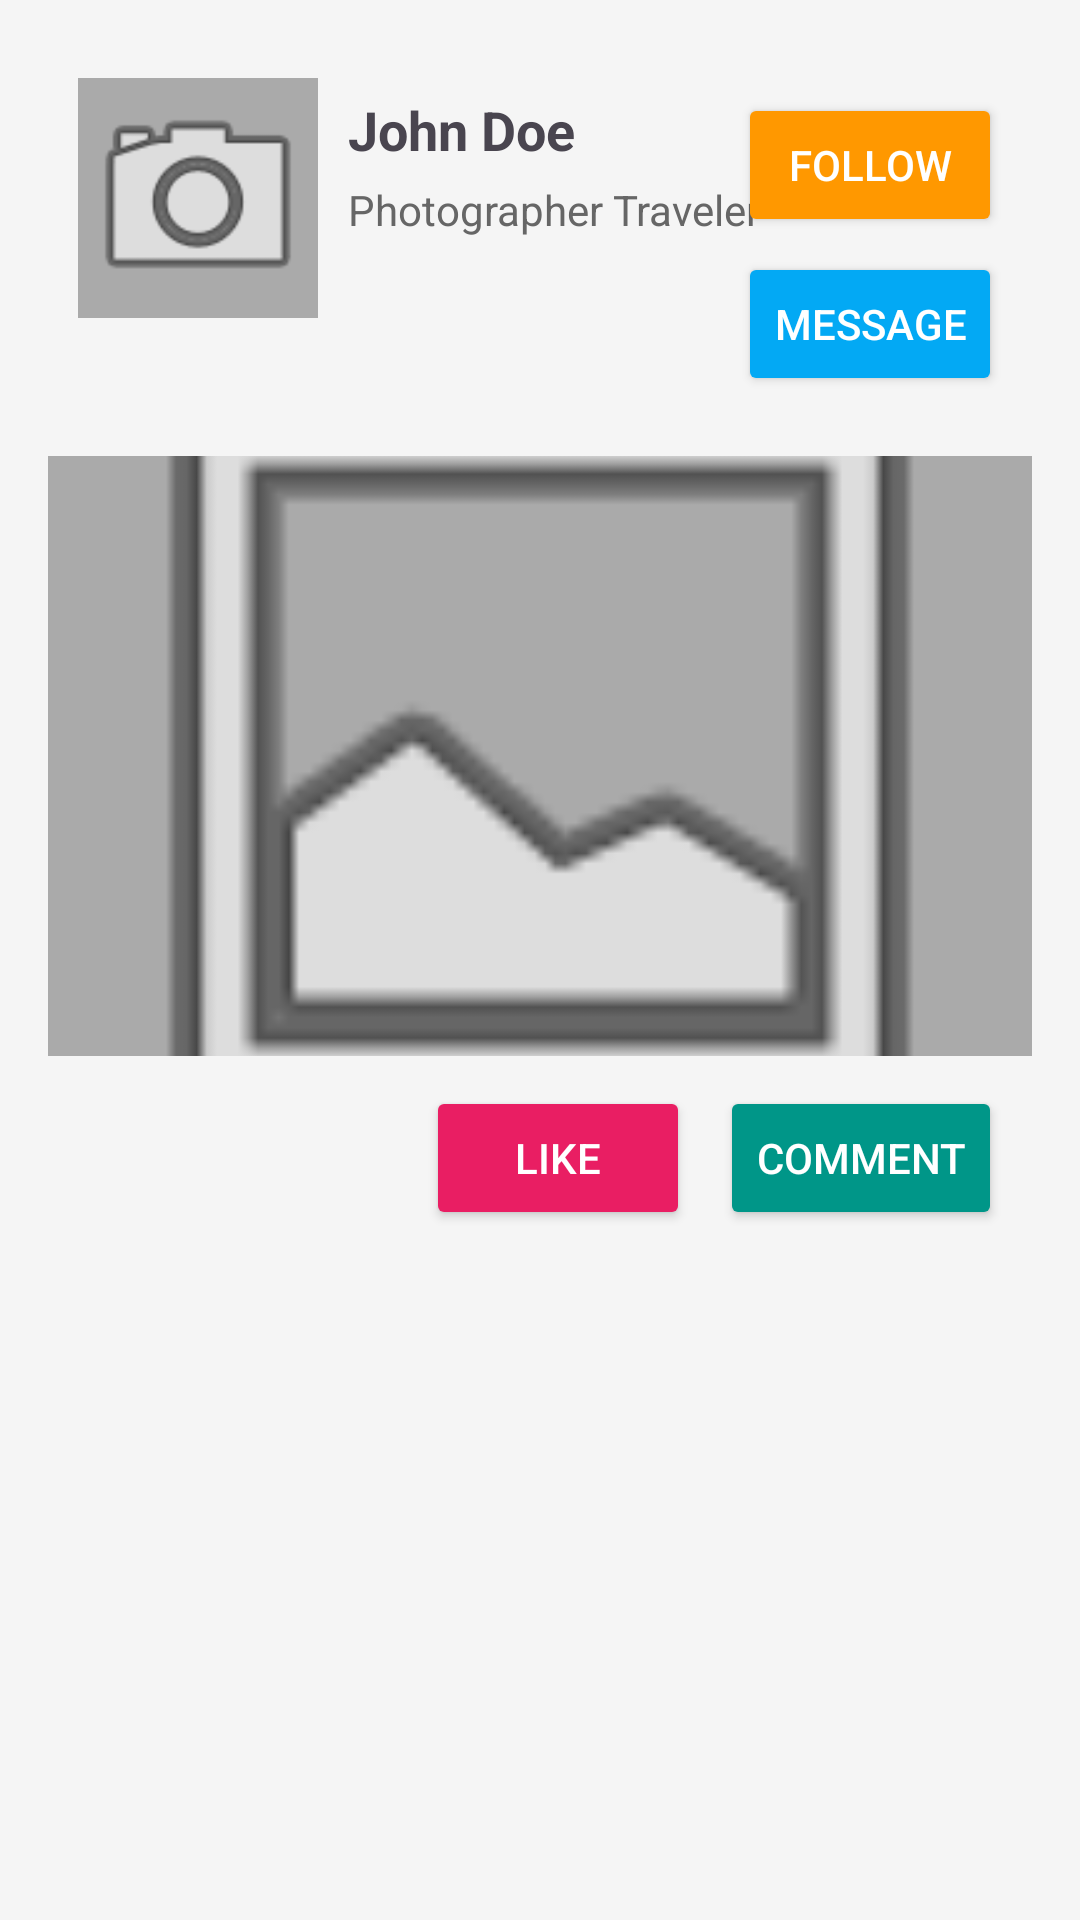

Write the Android layout XML for this screen, with the resource values it uses.
<!-- AndroidManifest.xml: application theme Theme.MyDrawerJava -->
<!-- res/layout/practice_relative_layout.xml -->
<?xml version="1.0" encoding="utf-8"?>
<RelativeLayout
    xmlns:android="http://schemas.android.com/apk/res/android"
    android:layout_width="match_parent"
    android:layout_height="match_parent"
    android:padding="16dp"
    android:background="#F5F5F5">

    
    <ImageView
        android:id="@+id/profile_image"
        android:layout_width="80dp"
        android:layout_height="80dp"
        android:src="@android:drawable/ic_menu_camera"
        android:scaleType="centerCrop"
        android:background="@android:color/darker_gray"
        android:layout_alignParentStart="true"
        android:layout_marginTop="10dp"
        android:layout_marginStart="10dp"
        android:layout_marginBottom="10dp"
        android:layout_marginEnd="10dp"
        android:layout_alignParentTop="true"/>

    
    <TextView
        android:id="@+id/user_name"
        android:layout_width="wrap_content"
        android:layout_height="wrap_content"
        android:text="John Doe"
        android:textSize="18sp"
        android:textStyle="bold"
        android:layout_toRightOf="@id/profile_image"
        android:layout_marginTop="15dp"/>

    
    <TextView
        android:id="@+id/usser_status"
        android:layout_width="wrap_content"
        android:layout_height="wrap_content"
        android:text="Photographer Traveler"
        android:textSize="14sp"
        android:textColor="#666"
        android:layout_below="@id/user_name"
        android:layout_toRightOf="@id/profile_image"
        android:layout_marginTop="5dp"/>

    
    <Button
        android:id="@+id/btn_follow"
        android:layout_width="wrap_content"
        android:layout_height="wrap_content"
        android:text="Follow"
        android:backgroundTint="#FF9800"
        android:textColor="#FFF"
        android:layout_alignParentEnd="true"
        android:layout_alignTop="@id/user_name"
        android:layout_marginEnd="10dp"/>

    
    <Button
        android:id="@+id/btn_message"
        android:layout_width="wrap_content"
        android:layout_height="wrap_content"
        android:text="Message"
        android:backgroundTint="#03A9F4"
        android:textColor="#FFF"
        android:layout_below="@id/btn_follow"
        android:layout_alignEnd="@id/btn_follow"
        android:layout_marginTop="5dp"/>

    
    <ImageView
        android:id="@+id/post_image"
        android:layout_width="match_parent"
        android:layout_height="200dp"
        android:src="@android:drawable/ic_menu_gallery"
        android:scaleType="centerCrop"
        android:layout_below="@id/btn_message"
        android:layout_marginTop="20dp"
        android:background="@android:color/darker_gray"/>

    

    <LinearLayout
        android:layout_width="match_parent"
        android:layout_height="wrap_content"
        android:layout_below="@+id/post_image"
        android:orientation="horizontal"
        android:gravity="end">

        <Button
            android:id="@+id/btn_like"
            android:layout_width="wrap_content"
            android:layout_height="wrap_content"
            android:text="Like"
            android:backgroundTint="#E91E63"
            android:textColor="#FFF"
            android:layout_marginTop="10dp"
            android:layout_marginEnd="10dp"
            />

        
        <Button
            android:id="@+id/btn_comment"
            android:layout_width="wrap_content"
            android:layout_height="wrap_content"
            android:text="Comment"
            android:backgroundTint="#009688"
            android:textColor="#FFF"
            android:layout_marginTop="10dp"
            android:layout_marginEnd="10dp"
            />
    </LinearLayout>


</RelativeLayout>
<!-- resources referenced by this layout -->
<resources>
  <style name="Theme.MyDrawerJava" parent="Theme.MaterialComponents.DayNight.DarkActionBar">
          
          <item name="colorPrimary">@color/purple_500</item>
          <item name="colorPrimaryVariant">@color/purple_700</item>
          <item name="colorOnPrimary">@color/white</item>
          
          <item name="colorSecondary">@color/teal_200</item>
          <item name="colorSecondaryVariant">@color/teal_700</item>
          <item name="colorOnSecondary">@color/black</item>
          
          <item name="android:statusBarColor">?attr/colorPrimaryVariant</item>
          
      </style>
  <!-- not gathered from this repository: default colours our renderer supplied (Android Studio template values) -->
  <color name="purple_500">#FF6200EE</color>
  <color name="purple_700">#FF3700B3</color>
  <color name="teal_200">#FF03DAC5</color>
  <color name="teal_700">#FF018786</color>
  <color name="black">#FF000000</color>
  <color name="white">#FFFFFFFF</color>
</resources>
